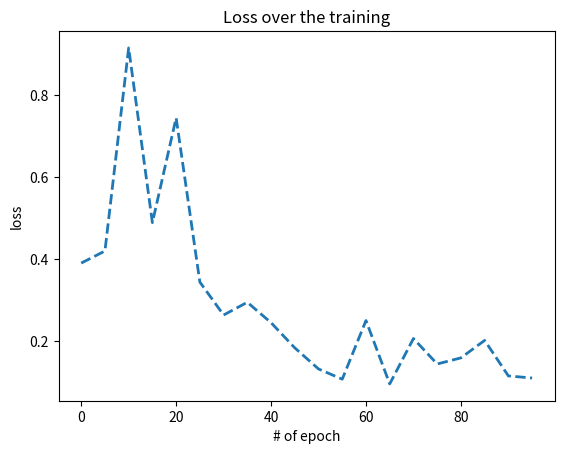

Write Python code to recreate this figure.
import matplotlib.pyplot as plt
import random
import numpy as np


def plot_loss(epochs, losses):
    """
    Plots the development of the loss value over time.
    
    :param epochs: the epoch value for the corresponding loss
    :param losses: the loss values
    :return: a pretty plot
    """
    fig, ax = plt.subplots()

    ax.plot(epochs, losses, '--', linewidth=2)
    plt.xlabel('# of epoch')
    plt.ylabel('loss')
    plt.title('Loss over the training')

    plt.show()

def plot_sample(train_data, train_label, number=1):
    """
    Plots a subplot with a random positive and negative case sample.
    
    :param train_data: training lung ct patch
    :param train_label: the label per patch
    :param number: the number of samples that should be plotted
    :return: a plot with a sample from both classes
    """

    no_tumor_idx = random.choice([i for i, x in enumerate(train_label) if x == 0])
    tumor_idx = random.choice([i for i, x in enumerate(train_label) if x == 1])

    plt.figure(1)
    plt.title('Tumor an non-Tumor Patch')
    plt.subplot(211)
    plt.imshow(np.array(train_data[tumor_idx]))

    plt.subplot(212)
    plt.imshow(np.array(train_data[no_tumor_idx]))
    plt.show()


if __name__ == "__main__":
    losses = [0.39044588804244995, 0.4199160933494568, 0.9145151972770691, 0.48902201652526855, 0.744167685508728,
              0.3442825675010681, 0.2639879584312439, 0.2950464189052582, 0.24532786011695862, 0.18398214876651764,
              0.13264437019824982, 0.10774071514606476, 0.2505808174610138, 0.0962160974740982, 0.20678400993347168,
              0.14474785327911377, 0.159656822681427, 0.20220847427845, 0.1157199889421463, 0.11056768894195557]
    epochs = []
    for i in range(0, 100, 5):
        epochs.append(i)
    plot_loss(epochs, losses)
